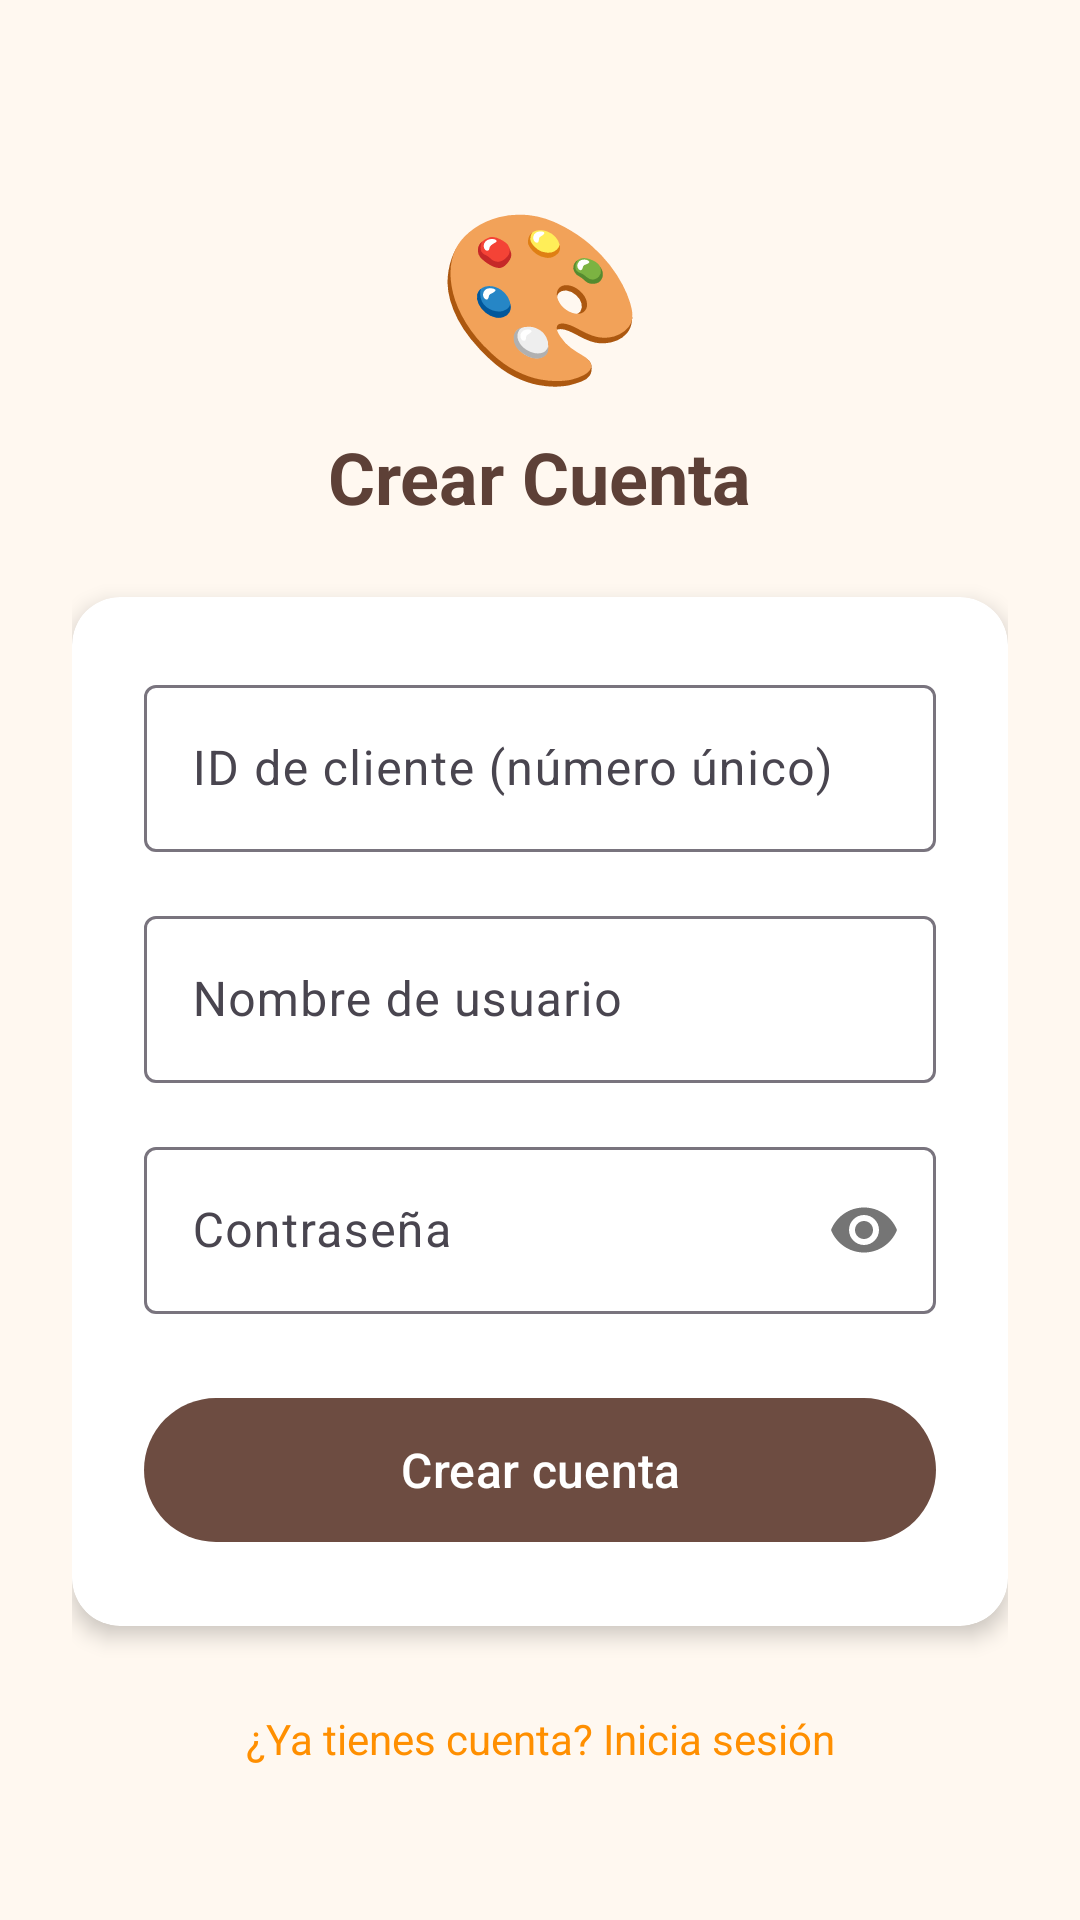

Produce the Android XML layout that renders to this screen, including the resource entries it uses.
<!-- AndroidManifest.xml: application theme Theme.ArteyDecoraciones -->
<!-- res/layout/activity_register.xml -->
<?xml version="1.0" encoding="utf-8"?>
<ScrollView xmlns:android="http://schemas.android.com/apk/res/android"
    xmlns:app="http://schemas.android.com/apk/res-auto"
    android:layout_width="match_parent"
    android:layout_height="match_parent"
    android:background="@color/cream"
    android:fillViewport="true">

    <androidx.constraintlayout.widget.ConstraintLayout
        android:layout_width="match_parent"
        android:layout_height="wrap_content"
        android:padding="24dp">

        <TextView
            android:id="@+id/tv_logo"
            android:layout_width="wrap_content"
            android:layout_height="wrap_content"
            android:text="🎨"
            android:textSize="56sp"
            android:layout_marginTop="36dp"
            app:layout_constraintTop_toTopOf="parent"
            app:layout_constraintStart_toStartOf="parent"
            app:layout_constraintEnd_toEndOf="parent" />

        <TextView
            android:id="@+id/tv_title"
            android:layout_width="wrap_content"
            android:layout_height="wrap_content"
            android:text="Crear Cuenta"
            android:textSize="24sp"
            android:textStyle="bold"
            android:textColor="@color/brown_700"
            android:layout_marginTop="8dp"
            app:layout_constraintTop_toBottomOf="@id/tv_logo"
            app:layout_constraintStart_toStartOf="parent"
            app:layout_constraintEnd_toEndOf="parent" />

        <androidx.cardview.widget.CardView
            android:id="@+id/card_register"
            android:layout_width="match_parent"
            android:layout_height="wrap_content"
            android:layout_marginTop="24dp"
            app:cardCornerRadius="16dp"
            app:cardElevation="4dp"
            app:cardBackgroundColor="@color/white"
            app:layout_constraintTop_toBottomOf="@id/tv_title"
            app:layout_constraintStart_toStartOf="parent"
            app:layout_constraintEnd_toEndOf="parent">

            <LinearLayout
                android:layout_width="match_parent"
                android:layout_height="wrap_content"
                android:orientation="vertical"
                android:padding="24dp">

                <com.google.android.material.textfield.TextInputLayout
                    android:layout_width="match_parent"
                    android:layout_height="wrap_content"
                    android:hint="ID de cliente (número único)"
                    style="@style/Widget.Material3.TextInputLayout.OutlinedBox"
                    android:layout_marginBottom="16dp">

                    <com.google.android.material.textfield.TextInputEditText
                        android:id="@+id/et_id"
                        android:layout_width="match_parent"
                        android:layout_height="wrap_content"
                        android:inputType="number"
                        android:imeOptions="actionNext" />
                </com.google.android.material.textfield.TextInputLayout>

                <com.google.android.material.textfield.TextInputLayout
                    android:layout_width="match_parent"
                    android:layout_height="wrap_content"
                    android:hint="Nombre de usuario"
                    style="@style/Widget.Material3.TextInputLayout.OutlinedBox"
                    android:layout_marginBottom="16dp">

                    <com.google.android.material.textfield.TextInputEditText
                        android:id="@+id/et_username"
                        android:layout_width="match_parent"
                        android:layout_height="wrap_content"
                        android:inputType="text"
                        android:imeOptions="actionNext" />
                </com.google.android.material.textfield.TextInputLayout>

                <com.google.android.material.textfield.TextInputLayout
                    android:layout_width="match_parent"
                    android:layout_height="wrap_content"
                    android:hint="Contraseña"
                    style="@style/Widget.Material3.TextInputLayout.OutlinedBox"
                    app:passwordToggleEnabled="true"
                    android:layout_marginBottom="24dp">

                    <com.google.android.material.textfield.TextInputEditText
                        android:id="@+id/et_password"
                        android:layout_width="match_parent"
                        android:layout_height="wrap_content"
                        android:inputType="textPassword"
                        android:imeOptions="actionDone" />
                </com.google.android.material.textfield.TextInputLayout>

                <ProgressBar
                    android:id="@+id/progressBar"
                    android:layout_width="wrap_content"
                    android:layout_height="wrap_content"
                    android:layout_gravity="center"
                    android:visibility="gone"
                    android:layout_marginBottom="8dp" />

                <com.google.android.material.button.MaterialButton
                    android:id="@+id/btn_register"
                    android:layout_width="match_parent"
                    android:layout_height="56dp"
                    android:text="Crear cuenta"
                    android:textSize="16sp"
                    app:backgroundTint="@color/brown_600" />

            </LinearLayout>
        </androidx.cardview.widget.CardView>

        <TextView
            android:id="@+id/tv_go_login"
            android:layout_width="wrap_content"
            android:layout_height="wrap_content"
            android:text="¿Ya tienes cuenta? Inicia sesión"
            android:textColor="@color/amber_700"
            android:textSize="14sp"
            android:padding="12dp"
            android:clickable="true"
            android:focusable="true"
            android:layout_marginTop="16dp"
            app:layout_constraintTop_toBottomOf="@id/card_register"
            app:layout_constraintStart_toStartOf="parent"
            app:layout_constraintEnd_toEndOf="parent" />

    </androidx.constraintlayout.widget.ConstraintLayout>
</ScrollView>
<!-- resources referenced by this layout -->
<resources>
  <color name="amber_700">#FF8F00</color>
  <color name="brown_600">#6D4C41</color>
  <color name="brown_700">#5D4037</color>
  <color name="cream">#FFF8F0</color>
  <color name="white">#FFFFFFFF</color>
  <style name="Theme.ArteyDecoraciones" parent="Base.Theme.ArteyDecoraciones" />
  <style name="Base.Theme.ArteyDecoraciones" parent="Theme.Material3.DayNight.NoActionBar">
          <item name="colorPrimary">@color/brown_600</item>
          <item name="colorOnPrimary">@color/white</item>
          <item name="colorPrimaryContainer">@color/brown_100</item>
          <item name="colorOnPrimaryContainer">@color/brown_900</item>
          <item name="colorSecondary">@color/amber_700</item>
          <item name="colorOnSecondary">@color/white</item>
          <item name="colorSecondaryContainer">@color/amber_100</item>
          <item name="colorOnSecondaryContainer">@color/brown_900</item>
          <item name="android:colorBackground">@color/cream</item>
          <item name="colorSurface">@color/white</item>
          <item name="colorOnSurface">@color/brown_900</item>
          <item name="colorError">@color/error_red</item>
      </style>
  <color name="brown_100">#D7CCC8</color>
  <color name="brown_900">#3E2723</color>
  <color name="amber_100">#FFF8E1</color>
  <color name="error_red">#C62828</color>
</resources>
